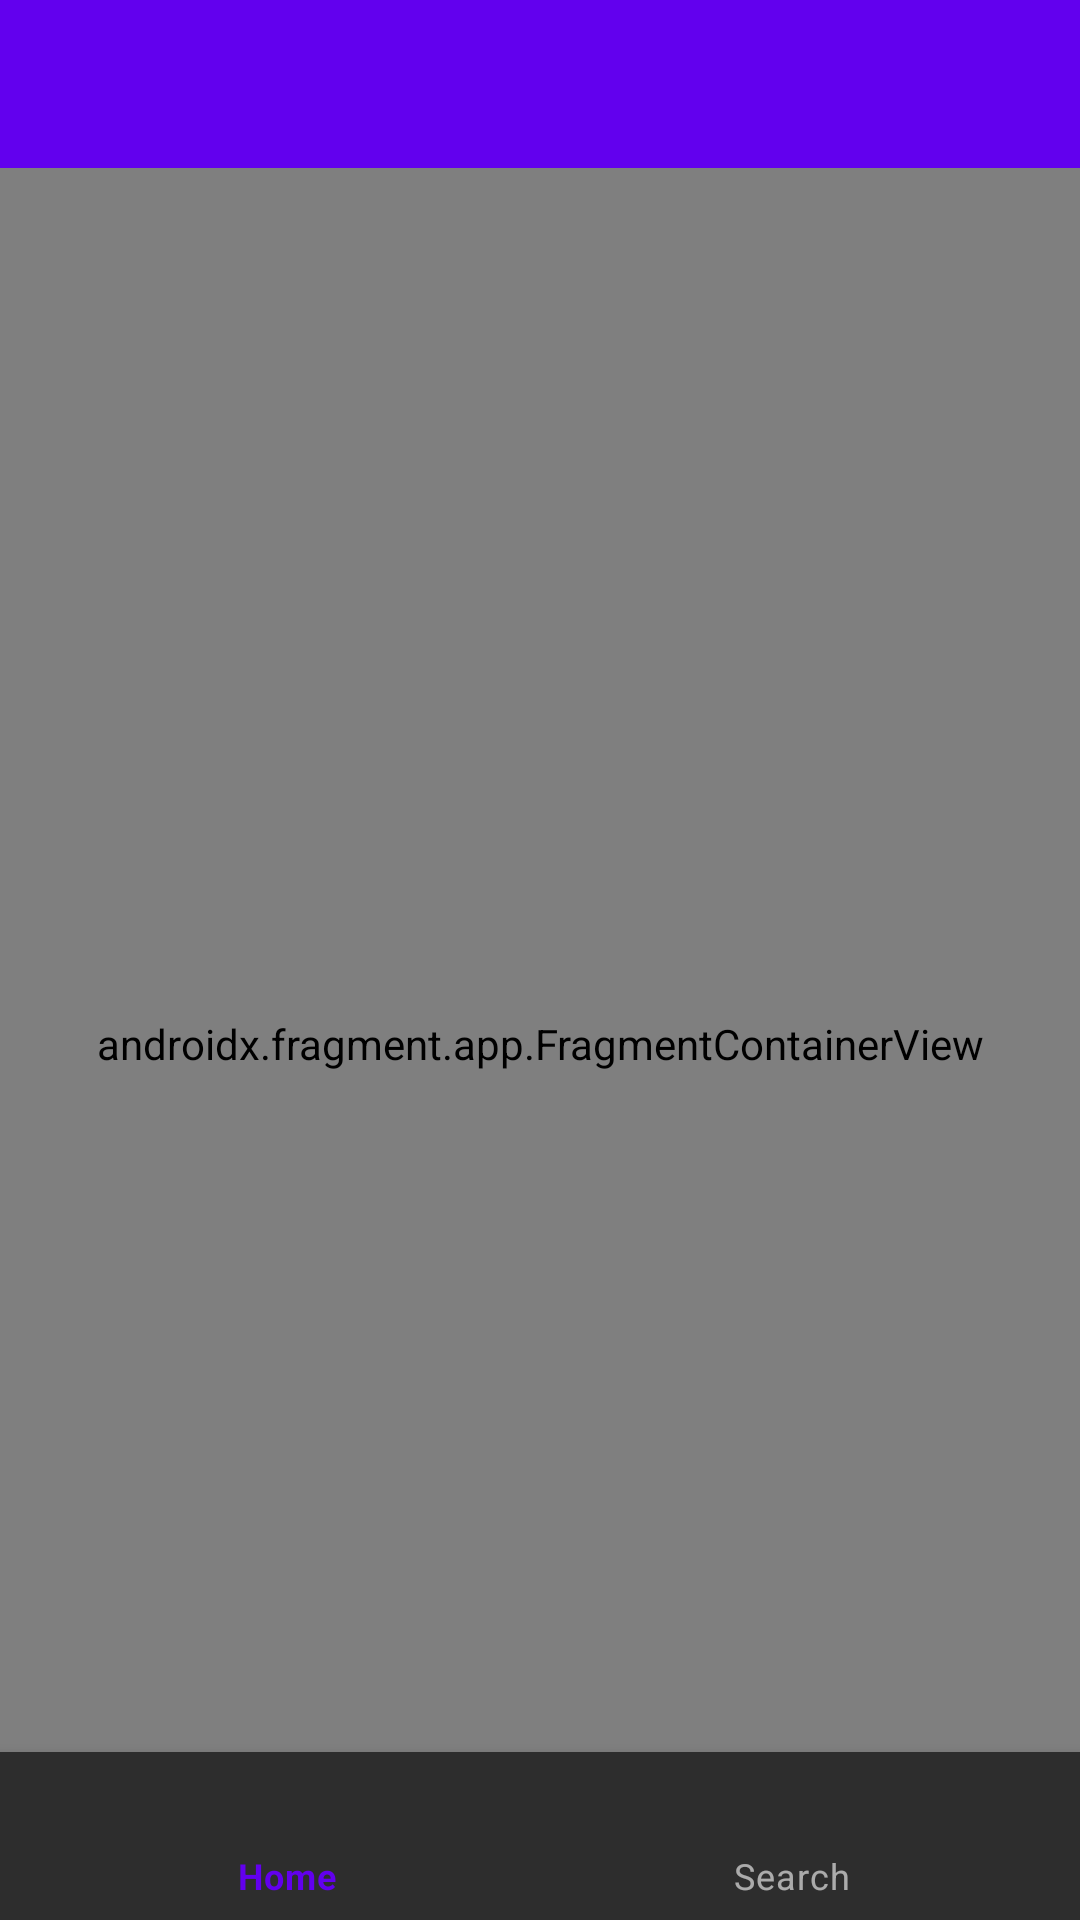

Here is an Android app screen rendered from its layout file. Give the layout XML and the strings, colors and styles it references.
<!-- AndroidManifest.xml: application theme Theme.NavigationNav -->
<!-- res/layout/activity_main.xml -->
<?xml version="1.0" encoding="utf-8"?>
<RelativeLayout xmlns:android="http://schemas.android.com/apk/res/android"
    xmlns:app="http://schemas.android.com/apk/res-auto"
    xmlns:tools="http://schemas.android.com/tools"
    android:layout_width="match_parent"
    android:layout_height="match_parent"
    tools:context=".MainActivity">
    
    <androidx.appcompat.widget.Toolbar
        android:id="@+id/toolbar"
        android:layout_width="match_parent"
        android:layout_height="wrap_content"
        android:background="@color/design_default_color_primary"
        android:theme="@style/ThemeOverlay.AppCompat.Dark.ActionBar"
        app:popupTheme="@style/ThemeOverlay.AppCompat.Light"/>

    <androidx.fragment.app.FragmentContainerView
        android:layout_below="@id/toolbar"
        android:id="@+id/nav_host_fragment"
        android:name="androidx.navigation.fragment.NavHostFragment"
        android:layout_width="match_parent"
        android:layout_height="match_parent"

        app:defaultNavHost="true"
        app:navGraph="@navigation/nav_graph" />
    
    <com.google.android.material.bottomnavigation.BottomNavigationView
        android:layout_width="match_parent"
        android:layout_height="wrap_content"
        android:layout_alignParentBottom="true"
        android:id="@+id/bottom_nav"
        app:menu="@menu/drawer_nav_bottom"/>

</RelativeLayout>
<!-- resources referenced by this layout -->
<resources>
  <style name="Theme.NavigationNav" parent="Theme.MaterialComponents.NoActionBar">
          
          <item name="colorPrimary">@color/purple_500</item>
          <item name="colorPrimaryVariant">@color/purple_700</item>
          <item name="colorOnPrimary">@color/white</item>
          
          <item name="colorSecondary">@color/teal_200</item>
          <item name="colorSecondaryVariant">@color/teal_700</item>
          <item name="colorOnSecondary">@color/black</item>
          
          <item name="android:statusBarColor" tools:targetApi="l">?attr/colorPrimaryVariant</item>
          
      </style>
  <!-- not gathered from this repository: default colours our renderer supplied (Android Studio template values) -->
  <color name="purple_500">#FF6200EE</color>
  <color name="purple_700">#FF3700B3</color>
  <color name="teal_200">#FF03DAC5</color>
  <color name="teal_700">#FF018786</color>
  <color name="black">#FF000000</color>
  <color name="white">#FFFFFFFF</color>
</resources>
